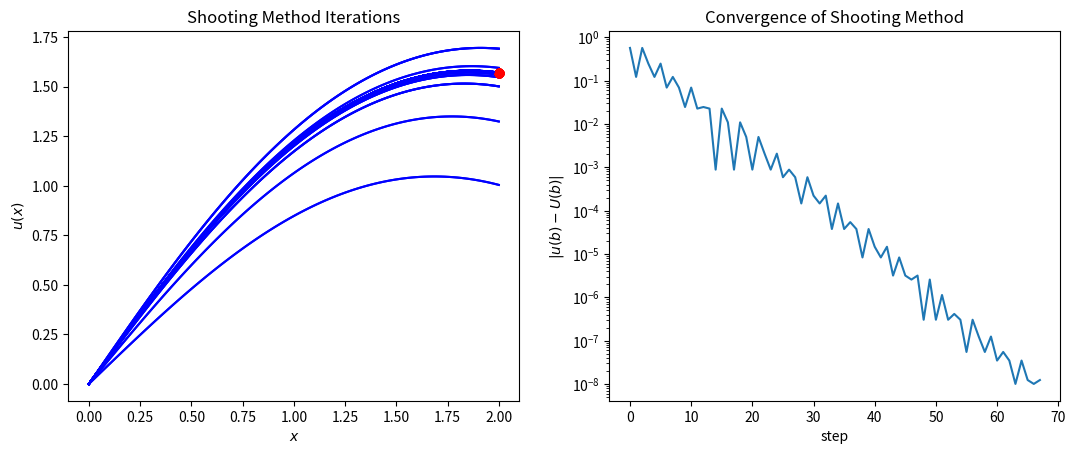
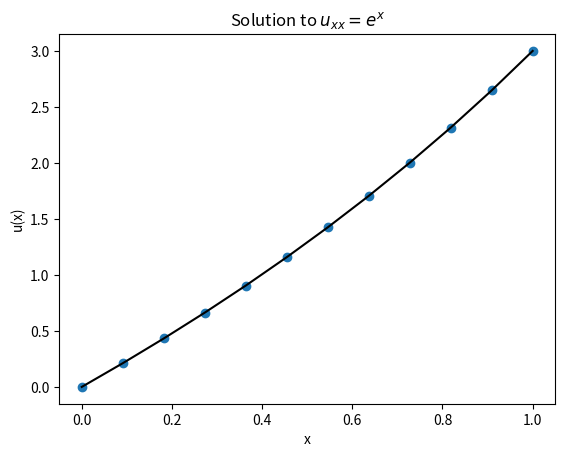
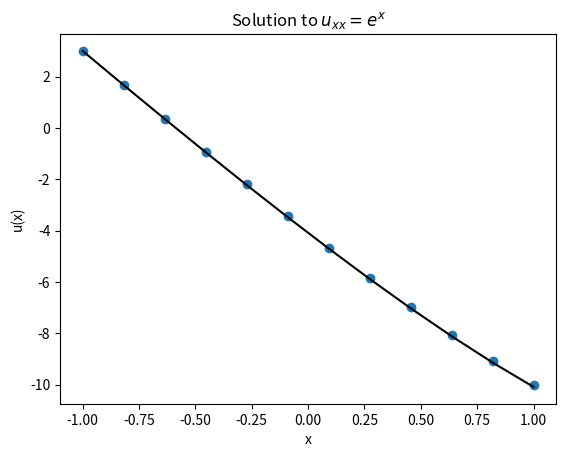

Generate these figures, in order, with matplotlib:
%matplotlib inline
%precision 16
import numpy
import matplotlib.pyplot as plt

# Basic Shooting Method solving u_xx = -sin(u)
import scipy.integrate as integrate

# Algorithm parameters
TOLERANCE = 1e-8
MAX_ITERATIONS = 100

# Problem Statement
a = 0.0
b = 2.0
N = 100
x = numpy.linspace(a, b, N)
u_a = 0.0
u_b = numpy.pi / 2.0
# RHS function
def f(x, u):
    return numpy.array([u[1], -numpy.sin(u[0])])

# Initial guess
# Slope at RHS
u_prime_rhs = 1.0
# Initial step size
du_prime = 0.5

# Plotting
fig = plt.figure()
fig.set_figwidth(fig.get_figwidth() * 2)
axes = fig.add_subplot(1, 2, 1)

# Main loop
success = False
u = numpy.empty((2, N))
convergence = numpy.zeros(MAX_ITERATIONS)
for n in range(MAX_ITERATIONS):
    
    # Initial condition
    u[0, 0] = u_a
    u[1, 0] = u_prime_rhs

    # Construct integrator
    integrator = integrate.ode(f)
    integrator.set_integrator("dopri5")
    integrator.set_initial_value(u[:, 0])

    # Compute solution - note that we are only producing the intermediate values
    # for demonstration purposes
    for (i, x_output) in enumerate(x[1:]):
        integrator.integrate(x_output)
        if not integrator.successful():
            raise Exception("Integration Failed!")
        u[:, i + 1] = integrator.y

    # Stopping Criteria
    convergence[n] = numpy.abs(u[0, -1] - u_b)
    if numpy.abs(u[0, -1] - u_b) < TOLERANCE:
        success = True
        break
    else:
        if u[0, -1] < u_b:
            u_prime_rhs += du_prime
        else:
            u_prime_rhs -= du_prime
            du_prime *= 0.5

    axes.plot(x, u[0, :], 'b')
    axes.plot(b, u_b, 'ro')

axes.set_title("Shooting Method Iterations")
axes.set_xlabel("$x$")
axes.set_ylabel("$u(x)$")

axes = fig.add_subplot(1, 2, 2)
n_range = numpy.arange(n)
axes.semilogy(n_range, convergence[:n])
axes.set_title("Convergence of Shooting Method")
axes.set_xlabel("step")
axes.set_ylabel("$|u(b) - U(b)|$")

plt.show()

# Problem setup
a = 0.0
b = 1.0
u_a = 0.0
u_b = 3.0
f = lambda x: numpy.exp(x)
u_true = lambda x: (4.0 - numpy.exp(1.0)) * x - 1.0 + numpy.exp(x)

# Descretization
N = 10
x_bc = numpy.linspace(a, b, N + 2)
x = x_bc[1:-1]
delta_x = (b - a) / (N + 1)

# Construct matrix A
A = numpy.zeros((N, N))
diagonal = numpy.ones(N) / delta_x**2
A += numpy.diag(diagonal * -2.0, 0)
A += numpy.diag(diagonal[:-1], 1)
A += numpy.diag(diagonal[:-1], -1)

# Construct RHS
b = f(x)
b[0] -= u_a / delta_x**2
b[-1] -= u_b / delta_x**2

# Solve system
U = numpy.empty(N + 2)
U[0] = u_a
U[-1] = u_b
U[1:-1] = numpy.linalg.solve(A, b)

# Plot result
fig = plt.figure()
axes = fig.add_subplot(1, 1, 1)
axes.plot(x_bc, U, 'o', label="Computed")
axes.plot(x_bc, u_true(x_bc), 'k', label="True")
axes.set_title("Solution to $u_{xx} = e^x$")
axes.set_xlabel("x")
axes.set_ylabel("u(x)")
plt.show()

# Problem setup
a = -1.0
b = 1.0
u_a = 3.0
u_x_b = -5.0
f = lambda x: numpy.exp(x)
u_true = lambda x: -(5.0 + numpy.exp(1.0)) * x - (2.0 + numpy.exp(1.0) + numpy.exp(-1.0)) + numpy.exp(x)

# Descretization
N = 10
x_bc = numpy.linspace(a, b, N + 2)
x = x_bc[1:-1]
delta_x = (b - a) / (N + 1)

# Construct matrix A
A = numpy.zeros((N + 2, N + 2))
diagonal = numpy.ones(N + 2) / delta_x**2
A += numpy.diag(diagonal * -2.0, 0)
A += numpy.diag(diagonal[:-1], 1)
A += numpy.diag(diagonal[:-1], -1)

# Construct RHS
b = f(x_bc)

# Boundary conditions
A[0, 0] = 1.0
A[0, 1] = 0.0
A[-1, -1] = 3.0 / (2.0 * delta_x)
A[-1, -2] = -4.0 / (2.0 * delta_x)
A[-1, -3] = 1.0 / (2.0 * delta_x)

b[0] = u_a
b[-1] = u_x_b

# Solve system
U = numpy.empty(N + 2)
U = numpy.linalg.solve(A, b)

# Plot result
fig = plt.figure()
axes = fig.add_subplot(1, 1, 1)
axes.plot(x_bc, U, 'o', label="Computed")
axes.plot(x_bc, u_true(x_bc), 'k', label="True")
axes.set_title("Solution to $u_{xx} = e^x$")
axes.set_xlabel("x")
axes.set_ylabel("u(x)")
plt.show()